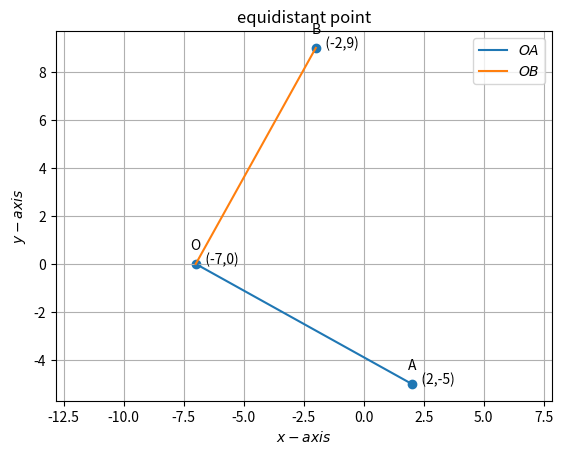

Python code for this plot:
import numpy as np 
import matplotlib.pyplot as plt 
from numpy import linalg as LA 
import math 
import sys     #for path to external scripts 
 
 
 
 
 
#Two aray vectors are given  
A = np.array(([2, -5])) 
B = np.array(([-2, 9])) 
O = np.array(([-7, 0])) 
 
#Formula for calculating the equidistance on x-axis  
x = (np.linalg.norm(A)**2 - np.linalg.norm(B)**2) / (2 * np.transpose(A - B)) 
 
print("Equidistant point on x-axis=", x) 
 
 
 
 
def line_gen(A,B): 
   len =10 
   dim = A.shape[0] 
   x_AB = np.zeros((dim,len)) 
   lam_1 = np.linspace(0,1,len) 
   for i in range(len): 
     temp1 = A + lam_1[i]*(B-A) 
     x_AB[:,i]= temp1.T 
   return x_AB 
 
   
x_OA = line_gen(O,A) 
x_OB = line_gen(O,B) 
 
 
 
#Plotting all lines 
plt.plot(x_OA[0,:],x_OA[1,:],label='$OA$') 
plt.plot(x_OB[0,:],x_OB[1,:],label='$OB$') 
 
 
 
#Labeling the coordinates 
tri_coords = np.vstack((A,B,O)).T 
plt.scatter(tri_coords[0,:], tri_coords[1,:]) 
vert_labels = ['A','B','O'] 
for i, txt in enumerate(vert_labels): 
    plt.annotate(txt, # this is the text 
                 (tri_coords[0,i], tri_coords[1,i]), # this is the point to label 
                 textcoords="offset points", # how to position the text 
                 xytext=(0,10), # distance from text to points (x,y) 
                 ha='center') # horizontal alignment can be left, right or center 
 
plt.xlabel('$x-axis$') 
plt.ylabel('$y-axis$') 
plt.legend(loc='best') 
plt.grid() # minor 
plt.axis('equal') 
plt.title('equidistant point',size=12) 
plt.text(-2,9,'   (-2,9)') 
plt.text(-7,0,'   (-7,0)') 
plt.text(2,-5,'   (2,-5)') 
  
plt.show()

